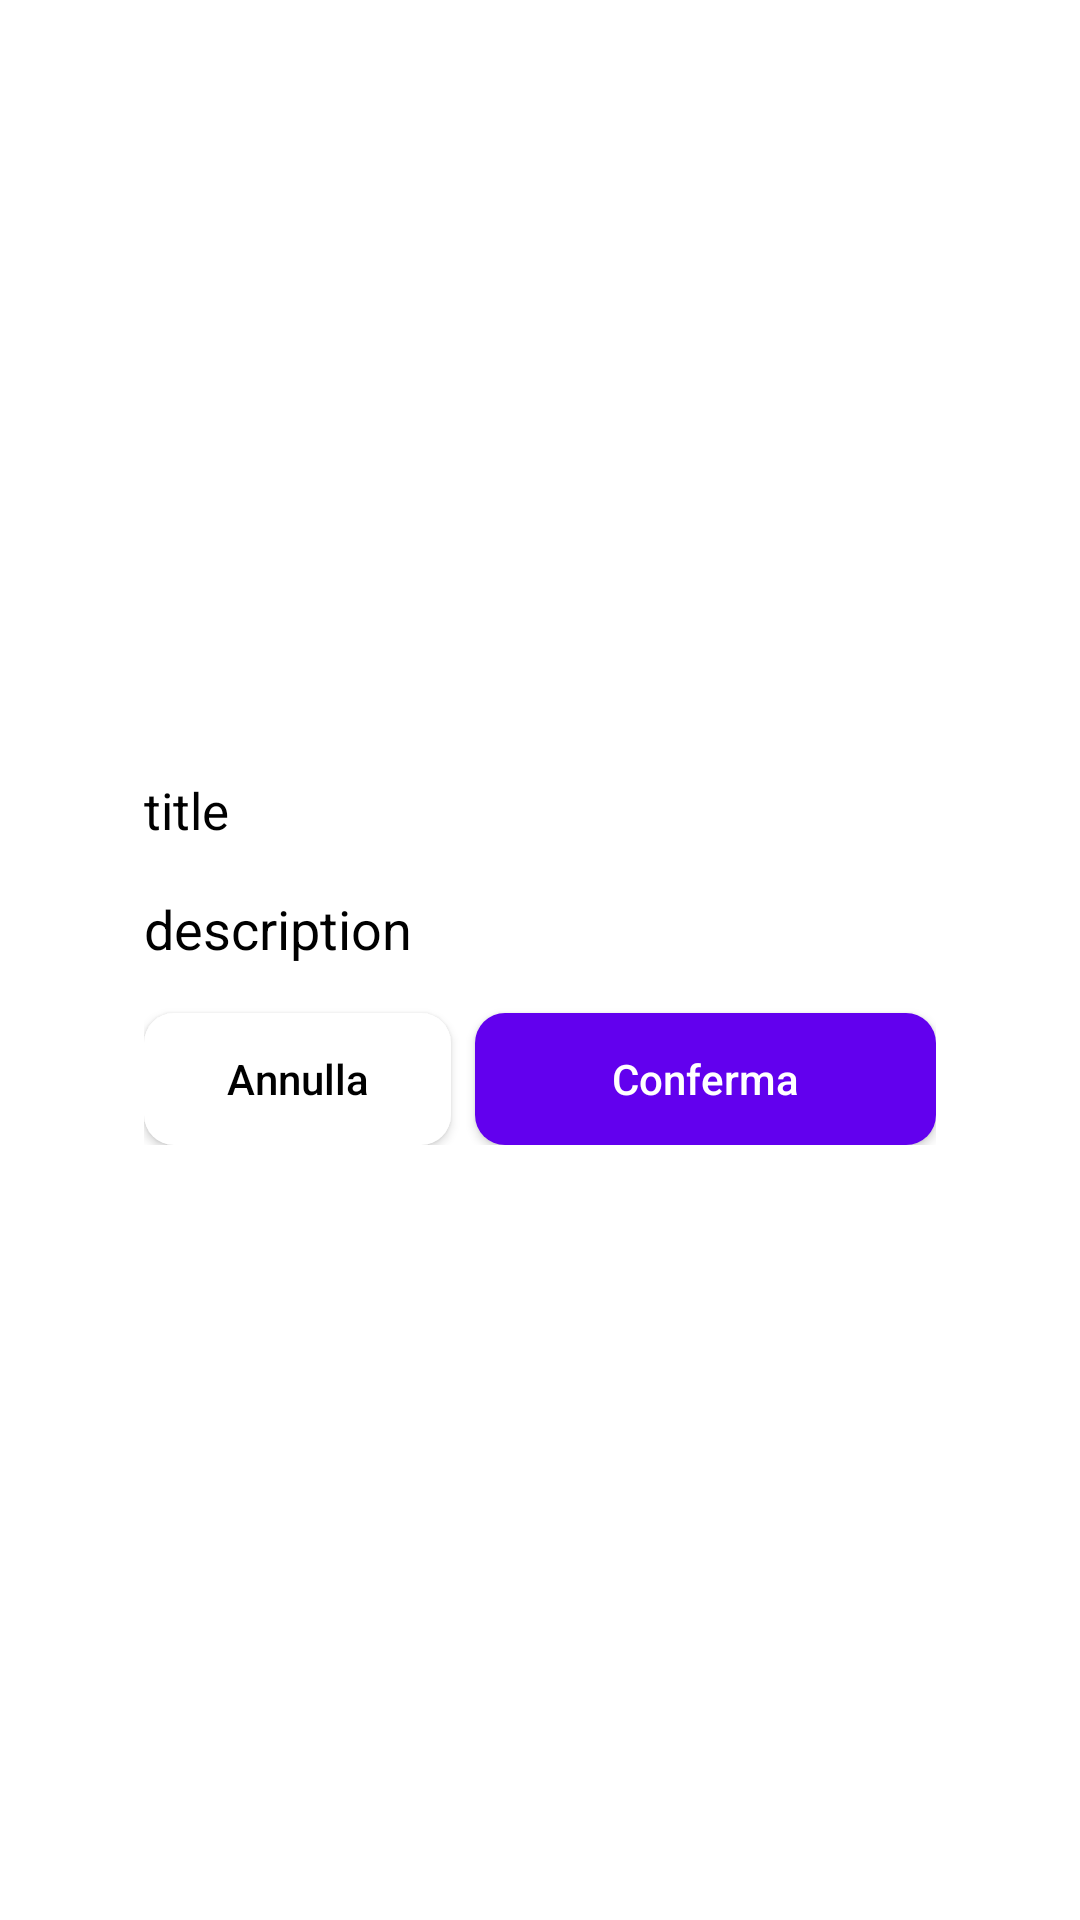

The Android layout XML behind this screen, and the referenced resources:
<!-- AndroidManifest.xml: application theme Theme.BaseAppNew -->
<!-- res/layout/dialog_confirmation.xml -->
<?xml version="1.0" encoding="utf-8"?>

<androidx.constraintlayout.widget.ConstraintLayout xmlns:android="http://schemas.android.com/apk/res/android"
    xmlns:app="http://schemas.android.com/apk/res-auto"
    android:layout_width="match_parent"
    android:layout_height="match_parent">

    <LinearLayout
        android:layout_width="0dp"
        android:layout_height="wrap_content"
        android:layout_marginHorizontal="32dp"
        android:background="@drawable/background_white_card"
        android:orientation="vertical"
        android:padding="16dp"
        app:layout_constraintBottom_toBottomOf="parent"
        app:layout_constraintEnd_toEndOf="parent"
        app:layout_constraintStart_toStartOf="parent"
        app:layout_constraintTop_toTopOf="parent">

        <TextView
            android:id="@+id/title"
            android:layout_width="match_parent"
            android:layout_height="wrap_content"
            android:text="title"
            android:textAlignment="textStart"
            android:textColor="@color/black"
            android:textSize="17sp" />

        <TextView
            android:id="@+id/description"
            android:layout_width="match_parent"
            android:layout_height="wrap_content"
            android:layout_marginTop="16dp"
            android:text="description"
            android:textColor="@color/black"
            android:textSize="18sp" />


        <com.google.android.material.progressindicator.LinearProgressIndicator
            android:id="@+id/loading"
            android:layout_width="match_parent"
            android:layout_height="wrap_content"
            android:layout_marginTop="8dp"
            android:indeterminate="true"
            android:visibility="invisible" />

        <LinearLayout
            android:layout_width="match_parent"
            android:layout_height="wrap_content"
            android:orientation="horizontal">

            <androidx.appcompat.widget.AppCompatButton
                android:id="@+id/negative_button"
                style="@style/Theme.Button.White"
                android:layout_width="0dp"
                android:layout_height="44dp"
                android:layout_marginTop="4dp"
                android:layout_marginEnd="8dp"
                android:layout_weight=".4"
                android:enabled="true"
                android:text="@string/annulla" />

            <androidx.appcompat.widget.AppCompatButton
                android:id="@+id/positive_button"
                style="@style/Theme.Button.Primary"
                android:layout_width="0dp"
                android:layout_height="44dp"
                android:layout_marginTop="4dp"
                android:layout_weight=".6"
                android:enabled="true"
                android:text="@string/conferma"
                android:textAllCaps="false"
                android:textColor="@color/white" />

        </LinearLayout>

    </LinearLayout>
</androidx.constraintlayout.widget.ConstraintLayout>
<!-- resources referenced by this layout -->
<resources>
  <color name="black">#FF000000</color>
  <color name="white">#FFFFFFFF</color>
  <!-- drawable background_white_card (drawable) -->
  <?xml version="1.0" encoding="utf-8"?>
  
  <selector xmlns:android="http://schemas.android.com/apk/res/android">
      <item>
          <shape>
              <solid android:color="@color/white" />
              <corners android:radius="12dp" />
          </shape>
      </item>
  </selector>
  <string name="annulla">Annulla</string>
  <string name="conferma">Conferma</string>
  <style name="Theme.Button.Primary" parent="Widget.AppCompat.Button">
          <item name="android:background">@drawable/background_primary_button</item>
          <item name="android:textColor">@color/text_on_primary</item>
          <item name="android:drawableTint">@color/text_on_primary</item>
          <item name="android:textAllCaps">false</item>
          <item name="android:textSize">14sp</item>
      </style>
  <style name="Theme.Button.White" parent="Widget.AppCompat.Button">
          <item name="android:background">@drawable/background_white_button</item>
          <item name="android:textColor">@color/text_on_white</item>
          <item name="android:drawableTint">@color/text_on_white</item>
          <item name="android:textAllCaps">false</item>
          <item name="android:textSize">14sp</item>
      </style>
  <style name="Theme.BaseAppNew" parent="Theme.MaterialComponents.Light.NoActionBar">
          
          <item name="colorPrimary">@color/purple_500</item>
          <item name="colorPrimaryVariant">@color/purple_700</item>
          <item name="colorOnPrimary">@color/white</item>
          
          <item name="colorSecondary">@color/teal_200</item>
          <item name="colorSecondaryVariant">@color/teal_700</item>
          <item name="colorOnSecondary">@color/black</item>
          
          <item name="android:statusBarColor">@color/default_background</item>
          <item name="android:windowLightStatusBar">true</item>
          
      </style>
  <!-- drawable background_primary_button (drawable) -->
  <?xml version="1.0" encoding="utf-8"?>
  
  <selector xmlns:android="http://schemas.android.com/apk/res/android">
      <item android:state_enabled="true">
          <shape>
              <solid android:color="?attr/colorPrimary" />
              <corners android:radius="10dp" />
          </shape>
      </item>
  
      <item android:state_enabled="false">
          <shape>
              <solid android:color="@color/background_grey" />
              <corners android:radius="10dp" />
          </shape>
      </item>
  </selector>
  <!-- drawable background_white_button (drawable) -->
  <?xml version="1.0" encoding="utf-8"?>
  
  <selector xmlns:android="http://schemas.android.com/apk/res/android">
      <item android:state_enabled="true">
          <shape>
              <solid android:color="@color/white" />
              <corners android:radius="10dp" />
          </shape>
      </item>
  
      <item android:state_enabled="false">
          <shape>
              <solid android:color="@color/background_grey" />
              <corners android:radius="10dp" />
          </shape>
      </item>
  </selector>
  <color name="purple_500">#FF6200EE</color>
  <color name="purple_700">#FF3700B3</color>
  <color name="teal_200">#FF03DAC5</color>
  <color name="teal_700">#FF018786</color>
  <color name="default_background">#F4F7FA</color>
  <color name="background_grey">#F3F3F3</color>
</resources>
